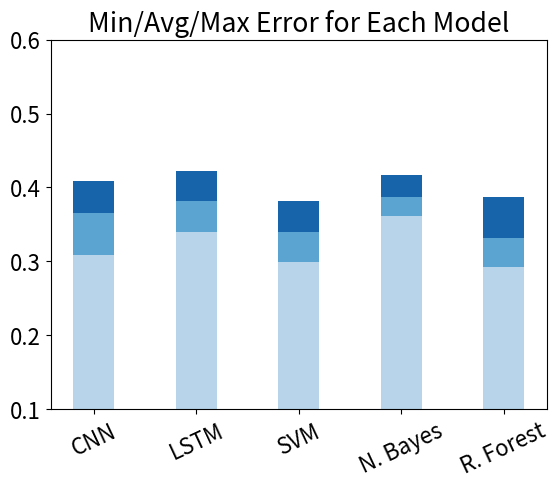

Python code for this plot: (Note: this script raises an exception after producing the figure.)
#Author: Gentry Atkinson
#Organization: Texas State University
#Data: 09 November, 2021
#Make some nice pyplots for the paper

from matplotlib import pyplot as plt
import numpy as np
import seaborn as sb

LABEL_TILT = 25

cnn_all_avg_aer = [
    0.3083,	0.3320,	0.3588,	0.3427,	0.3795,	0.3370,	0.3717,
    0.3288,	0.3515,	0.3753,	0.3637,	0.3968,	0.3568,	0.3927,
    0.3320,	0.3520,	0.3787,	0.3665,	0.4020,	0.3600,	0.3902,
    0.3182,	0.3403,	0.3637,	0.3478,	0.3758,	0.3440,	0.3727,
    0.3692,	0.3890,	0.4087,	0.3788,	0.3892,	0.3755,	0.3870,
    0.3308,	0.3532,	0.3762,	0.3635,	0.3922,	0.3565,	0.3860,
    0.3472,	0.3675,	0.3883,	0.3687,	0.3942,	0.3675,	0.3863
]

lstm_all_avg_aer = [
    0.3398,	0.3615,	0.3852,	0.3680,	0.3920,	0.3625,	0.3883,
    0.3398,	0.3602,	0.3835,	0.3710,	0.4038,	0.3682,	0.3972,
    0.3517,	0.3718,	0.3908,	0.3777,	0.4037,	0.3717,	0.3945,
    0.3480,	0.3693,	0.3905,	0.3722,	0.3967,	0.3670,	0.3900,
    0.3883,	0.4040,	0.4227,	0.3942,	0.4020,	0.3925,	0.3972,
    0.3627,	0.3822,	0.4030,	0.3887,	0.4070,	0.3815,	0.4025,
    0.3667,	0.3842,	0.4053,	0.3772,	0.3893,	0.3750,	0.3867
]

svm_all_avg_aer = [
    0.2992,	0.3213,	0.3480,	0.3283,	0.3570,	0.3220,	0.3483,
    0.2995,	0.3215,	0.3480,	0.3285,	0.3575,	0.3230,	0.3490,
    0.2968,	0.3190,	0.3457,	0.3282,	0.3578,	0.3212,	0.3512,
    0.3083,	0.3305,	0.3555,	0.3320,	0.3573,	0.3277,	0.3488,
    0.3373,	0.3582,	0.3820,	0.3520,	0.3667,	0.3472,	0.3588,
    0.3093,	0.3313,	0.3560,	0.3328,	0.3575,	0.3275,	0.3483,
    0.3295,	0.3505,	0.3752,	0.3435,	0.3575,	0.3373,	0.3488
]

nb_all_avg_aer = [
    0.3608,	0.3812,	0.4037,	0.3842,	0.4070,	0.3777,	0.4003,
    0.3522,	0.3735,	0.3952,	0.3738,	0.3942,	0.3673,	0.3885,
    0.3353,	0.3553,	0.3825,	0.3608,	0.3853,	0.3552,	0.3792,
    0.3720,	0.3918,	0.4130,	0.3927,	0.4152,	0.3868,	0.4080,
    0.3707,	0.3905,	0.4113,	0.3913,	0.4138,	0.3850,	0.4063,
    0.3653,	0.3852,	0.4067,	0.3883,	0.4120,	0.3818,	0.4052,
    0.3697,	0.3893,	0.4113,	0.3932,	0.4170,	0.3852,	0.4080
]

rf_all_avg_aer = [
    0.2930,	0.3183,	0.3460,	0.3243,	0.3535,	0.3163,	0.3455,
    0.2788,	0.3058,	0.3330,	0.3097,	0.3362,	0.3013,	0.3312,
    0.2805,	0.3053,	0.3337,	0.3108,	0.3387,	0.3038,	0.3332,
    0.3083,	0.3323,	0.3607,	0.3348,	0.3580,	0.3270,	0.3513,
    0.3173,	0.3425,	0.3662,	0.3325,	0.3472,	0.3278,	0.3388,
    0.2962,	0.3210,	0.3490,	0.3193,	0.3397,	0.3118,	0.3330,
    0.3413,	0.3630,	0.3868,	0.3568,	0.3707,	0.3485,	0.3615,
]

all_all_avg_aer = [(
    cnn_all_avg_aer[i]+ lstm_all_avg_aer[i]+ svm_all_avg_aer[i]+nb_all_avg_aer[i]+ rf_all_avg_aer[i])/5 for i in range(49)]

all_model_ss1_avg_aer = [
    0.1076,	0.1444,	0.1874,	0.1436,	0.1852,	0.1238,	0.1594,
    0.1192,	0.1544,	0.1942,	0.1566,	0.2004,	0.1410,	0.1770,
    0.1316,	0.1654,	0.2042,	0.1686,	0.2116,	0.1492,	0.1838,
    0.1192,	0.1542,	0.1950,	0.1512,	0.1904,	0.1336,	0.1656,
    0.1310,	0.1636,	0.2038,	0.1614,	0.1974,	0.1424,	0.1678,
    0.1186,	0.1546,	0.1942,	0.1536,	0.1860,	0.1274,	0.1574,
    0.1284,	0.1600,	0.2062,	0.1594,	0.1944,	0.1344,	0.1594
]

all_model_ss2_avg_aer = [
    0.3108,	0.3380,	0.3714,	0.3406,	0.3688,	0.3378,	0.3626,
    0.3276,	0.3540,	0.3856,	0.3528,	0.3750,	0.3504,	0.3712,
    0.3238,	0.3496,	0.3814,	0.3530,	0.3796,	0.3500,	0.3740,
    0.3258,	0.3518,	0.3848,	0.3550,	0.3826,	0.3524,	0.3776,
    0.3574,	0.3816,	0.4118,	0.3880,	0.4180,	0.3850,	0.4116,
    0.3192,	0.3448,	0.3788,	0.3504,	0.3792,	0.3474,	0.3740,
    0.3410,	0.3654,	0.3974,	0.3720,	0.4004,	0.3690,	0.3944
]

all_model_bs1_avg_aer = [
    0.4602,	0.4652,	0.4678,	0.4642,	0.4682,	0.4634,	0.4646,
    0.4632,	0.4678,	0.4696,	0.4688,	0.4734,	0.4668,	0.4702,
    0.4626,	0.4672,	0.4698,	0.4670,	0.4724,	0.4666,	0.4704,
    0.4720,	0.4760,	0.4772,	0.4694,	0.4666,	0.4694,	0.4648,
    0.4756,	0.4804,	0.4792,	0.4692,	0.4614,	0.4694,	0.4606,
    0.4662,	0.4704,	0.4722,	0.4664,	0.4646,	0.4658,	0.4626,
    0.4756,	0.4796,	0.4800,	0.4702,	0.4628,	0.4708,	0.4624
]

all_model_bs2_avg_aer = [
    0.4702,	0.4684,	0.4864,	0.5068,	0.5438,	0.5066,	0.5434,
    0.4732,	0.4722,	0.4874,	0.5092,	0.5472,	0.5072,	0.5484,
    0.4776,	0.4750,	0.4908,	0.5100,	0.5462,	0.5108,	0.5396,
    0.4688,	0.4658,	0.4840,	0.5042,	0.5406,	0.5022,	0.5374,
    0.4736,	0.4716,	0.4862,	0.5076,	0.5416,	0.5064,	0.5394,
    0.4808,	0.4784,	0.4934,	0.5174,	0.5510,	0.5156,	0.5516,
    0.4762,	0.4744,	0.4864,	0.5066,	0.5404,	0.5064,	0.5388
]

all_model_har1_avg_aer = [
    0.3036,	0.3350,	0.3608,	0.3380,	0.3632,	0.3242,	0.3590,
    0.2606,	0.2948,	0.3246,	0.2964,	0.3222,	0.2840,	0.3184,
    0.2360,	0.2682,	0.3022,	0.2720,	0.2966,	0.2576,	0.2942,
    0.3144,	0.3474,	0.3694,	0.3388,	0.3568,	0.3306,	0.3554,
    0.3236,	0.3532,	0.3750,	0.3342,	0.3412,	0.3300,	0.3418,
    0.3152,	0.3458,	0.3694,	0.3382,	0.3588,	0.3322,	0.3560,
    0.3474,	0.3768,	0.3948,	0.3594,	0.3696,	0.3556,	0.3690
]

all_model_har2_avg_aer = [
    0.2910,	0.3260,	0.3580,	0.3230,	0.3550,	0.3220,	0.3530,
    0.2900,	0.3250,	0.3540,	0.3200,	0.3510,	0.3200,	0.3470,
    0.2870,	0.3210,	0.3550,	0.3200,	0.3540,	0.3180,	0.3490,
    0.3080,	0.3420,	0.3720,	0.3320,	0.3530,	0.3280,	0.3510,
    0.3620,	0.3950,	0.4210,	0.3530,	0.3530,	0.3540,	0.3480,
    0.3220,	0.3550,	0.3860,	0.3410,	0.3540,	0.3370,	0.3530,
    0.3630,	0.3940,	0.4180,	0.3530,	0.3420,	0.3530,	0.3400
]

all_all_avg_aer_2 = [(
    all_model_ss1_avg_aer [i]+all_model_ss2_avg_aer [i]+ all_model_bs1_avg_aer [i]+ all_model_bs2_avg_aer [i]+all_model_har1_avg_aer [i]+ all_model_har2_avg_aer [i])/6 for i in range(49)]

cev_ss1_dic = {
    'CNN':[1.240, 0.954, 0.001, 0.072, 0.093, 0.025],
    'LSTM': [0.096, 0.149, 0.009, 0.507, 0.046, 0.096],
    'SVM': [],
    'NB': [],
    'RF': []
}

cev_ss2_dic = {
    'CNN':[0.048, 0.092, 0.147, 0.686, 0.218, 0.763],
    'LSTM': [0.161, 0.447, 0.274, 0.849, 0.130, 0.481],
    'SVM': [],
    'NB': [],
    'RF': []
}

cev_bs1_dic = {
    'CNN':[0.009, 0.002, 0.136, 0.220, 0.027, 0.102],
    'LSTM': [0.043, 0.000, 0.006, 0.025, 0.003, 0.041],
    'SVM': [],
    'NB': [],
    'RF': []
}

cev_bs2_dic = {
    'CNN':[14.123, 5.190, 1.216, 4.678, 0.126, 9.111],
    'LSTM': [0.692, 0.160, 0.001, 0.000, 0.019, 0.047],
    'SVM': [],
    'NB': [],
    'RF': []
}

cev_har1_dic = {
    'CNN':[0.121, 3.097, 0.906, 4.672, 1.144, 2.336],
    'LSTM': [0.254, 1.194, 0.373, 2.738, 0.201, 3.162],
    'SVM': [],
    'NB': [],
    'RF': []
}

cev_har2_dic = {
    'CNN':[8.764, 33.409, 81.898, 1644.171, 71.722, 296.200],
    'LSTM': [],
    'SVM': [],
    'NB': [],
    'RF': []
}




"""
Plot 1
Bar Plot
Clean, Avg, and Max AER for all models
Following: https://matplotlib.org/stable/gallery/misc/table_demo.html#sphx-glr-gallery-misc-table-demo-py
"""
def plot1():
    plt.figure()
    clean = [cnn_all_avg_aer[0], lstm_all_avg_aer[0],svm_all_avg_aer[0],nb_all_avg_aer[0],rf_all_avg_aer[0]]
    avgs = [sum(cnn_all_avg_aer)/49, sum(lstm_all_avg_aer)/49,sum(svm_all_avg_aer)/49,sum(nb_all_avg_aer)/49,sum(rf_all_avg_aer)/49]
    maxs = [max(cnn_all_avg_aer), max(lstm_all_avg_aer),max(svm_all_avg_aer),max(nb_all_avg_aer),max(rf_all_avg_aer)]

    n_cols = len(clean)
    cols = ["CNN", "LSTM", "SVM", "N. Bayes", "R. Forest"]
    colors =  plt.cm.Blues(np.linspace(0.3, 0.8, 3))
    WIDTH = 0.4

    for i in range(n_cols):
        #plt max bar
        plt.bar(cols[i], maxs[i], width=WIDTH, bottom=0, align='center', color=colors[2])
        # #plt avg bar
        plt.bar(cols[i], avgs[i], width=WIDTH, bottom=0, align='center', color=colors[1])
        #plt clean bar
        plt.bar(cols[i], clean[i], width=WIDTH, bottom=0, align='center', color=colors[0])


    ax = plt.gca()
    ax.set_ylim([0.1, 0.6])
    plt.xticks(rotation=LABEL_TILT)
    plt.title("Min/Avg/Max Error for Each Model")
    plt.savefig("imgs/plots/aer_for_all_models.pdf", bbox_inches='tight')

"""
Plot 2
Bar Plot
Min, Avg, and Max AER for all symetrical noise
"""
def plot2():
    plt.figure()
    data = [
        [cnn_all_avg_aer[0], lstm_all_avg_aer[0], svm_all_avg_aer[0], nb_all_avg_aer[0], rf_all_avg_aer[0]],
        [cnn_all_avg_aer[8], lstm_all_avg_aer[8], svm_all_avg_aer[8], nb_all_avg_aer[8], rf_all_avg_aer[8]],
        [cnn_all_avg_aer[16], lstm_all_avg_aer[16], svm_all_avg_aer[16], nb_all_avg_aer[16], rf_all_avg_aer[16]],
        [cnn_all_avg_aer[24], lstm_all_avg_aer[24], svm_all_avg_aer[24], nb_all_avg_aer[24], rf_all_avg_aer[24]],
        [cnn_all_avg_aer[32], lstm_all_avg_aer[32], svm_all_avg_aer[32], nb_all_avg_aer[32], rf_all_avg_aer[32]],
        [cnn_all_avg_aer[40], lstm_all_avg_aer[40], svm_all_avg_aer[40], nb_all_avg_aer[40], rf_all_avg_aer[40]],
        [cnn_all_avg_aer[48], lstm_all_avg_aer[48], svm_all_avg_aer[48], nb_all_avg_aer[48], rf_all_avg_aer[48]]
    ]

    n_cols = len(data)
    cols = ['Clean', 'NCAR05', 'NCAR10', 'NAR05', 'NAR10', 'NNAR05', 'NNAR10']
    colors =  plt.cm.Blues(np.linspace(0.3, 0.8, 3))
    WIDTH = 0.4

    for i in range(n_cols):
        #plt max bar
        plt.bar(cols[i], max(data[i]), width=WIDTH, bottom=0, align='center', color=colors[2])
        # #plt avg bar
        plt.bar(cols[i], np.mean(data[i]), width=WIDTH, bottom=0, align='center', color=colors[1])
        #plt clean bar
        plt.bar(cols[i], min(data[i]), width=WIDTH, bottom=0, align='center', color=colors[0])

    ax = plt.gca()
    ax.set_ylim([0.1, 0.6])
    plt.xticks(rotation=LABEL_TILT)
    plt.title("Min/Avg/Max Error for Each Noise Class")
    plt.savefig("imgs/plots/aer_for_all_noise.pdf", bbox_inches='tight')

def plotHeatMap(data, title, filename):
    cols = ['Clean', 'NCAR05', 'NCAR10', 'NAR05', 'NAR10', 'NNAR05', 'NNAR10']
    ax = sb.heatmap(data, annot=True,  cmap="YlGnBu", xticklabels=cols, yticklabels=cols)
    plt.xticks(rotation=LABEL_TILT)
    plt.title(title)
    plt.savefig(filename, bbox_inches='tight')

"""
Plot 3
Heat Map
Average AER for all train/test pairs
"""
def plot3():
    plt.figure()
    data = np.reshape(np.array(all_all_avg_aer), (7, 7))
    title = "All Model Avg AER for Each Train/Test"
    filename = "imgs/plots/all_aer_for_test_train_pairs.pdf"
    plotHeatMap(data, title, filename)

"""
Plot 4
Heat Map
CNN AER for all train/test pairs
"""
def plot4():
    plt.figure()
    data = np.reshape(np.array(cnn_all_avg_aer), (7, 7))
    title = "CNN AER for Each Train/Test"
    filename = "imgs/plots/cnn_aer_for_test_train_pairs.pdf"
    plotHeatMap(data, title, filename)



"""
Plot 5
Heat Map
LSTM AER for all train/test pairs
"""
def plot5():
    plt.figure()
    data = np.reshape(np.array(lstm_all_avg_aer), (7, 7))
    title = "LSTM AER for Each Train/Test"
    filename = "imgs/plots/lstm_aer_for_test_train_pairs.pdf"
    plotHeatMap(data, title, filename)

"""
Plot 6
Heat Map
SVM AER for all train/test pairs
"""
def plot6():
    plt.figure()
    data = np.reshape(np.array(svm_all_avg_aer), (7, 7))
    title = "SVM AER for Each Train/Test"
    filename = "imgs/plots/svm_aer_for_test_train_pairs.pdf"
    plotHeatMap(data, title, filename)

"""
Plot 7
Heat Map
Naive Bayes AER for all train/test pairs
"""
def plot7():
    plt.figure()
    data = np.reshape(np.array(svm_all_avg_aer), (7, 7))
    title = "N.Bayes AER for Each Train/Test"
    filename = "imgs/plots/nb_aer_for_test_train_pairs.pdf"
    plotHeatMap(data, title, filename)

"""
Plot 8
Heat Map
Naive Bayes AER for all train/test pairs
"""
def plot8():
    plt.figure()
    data = np.reshape(np.array(svm_all_avg_aer), (7, 7))
    title = "R. Forest AER for Each Train/Test"
    filename = "imgs/plots/rf_aer_for_test_train_pairs.pdf"
    plotHeatMap(data, title, filename)

"""
Plot 9
Heat Map
All model delta AER for all train/test pairs
"""
def plot9():
    plt.figure()
    data = np.reshape(np.array([((all_all_avg_aer[i] - all_all_avg_aer[0])) for i in range(49)]), (7, 7))
    title = "Change in AER for Each Train/Test"
    filename = "imgs/plots/delta_aer_for_test_train_pairs.pdf"
    plotHeatMap(data, title, filename)

"""
Plot 10
Bar Plot
Min, Avg, Max AER for each dataset
"""
def plot10():
    plt.figure()
    data = [
        all_model_ss1_avg_aer, all_model_ss2_avg_aer,
        all_model_bs1_avg_aer, all_model_bs2_avg_aer,
        all_model_har1_avg_aer, all_model_har2_avg_aer,
    ]

    n_cols = len(data)
    cols = ['Synthetic 1', 'Synthetic 2', 'Apnea-ECG', 'Gait Parkinsons', 'TXState HAR', 'UCI HAR']
    colors =  plt.cm.Blues(np.linspace(0.3, 0.8, 3))
    WIDTH = 0.4

    for i in range(n_cols):
        #plt max bar
        plt.bar(cols[i], max(data[i]), width=WIDTH, bottom=0, align='center', color=colors[2])
        # #plt avg bar
        plt.bar(cols[i], np.mean(data[i]), width=WIDTH, bottom=0, align='center', color=colors[1])
        #plt clean bar
        plt.bar(cols[i], min(data[i]), width=WIDTH, bottom=0, align='center', color=colors[0])

    ax = plt.gca()
    ax.set_ylim([0.1, 0.6])
    plt.xticks(rotation=LABEL_TILT)
    plt.title("Min/Avg/Max Error for Each Dataset")
    plt.savefig("imgs/plots/aer_for_all_datasets.pdf", bbox_inches='tight')

"""
Plot 11
Bar Plot
Min, Avg, Max Delta AER for each dataset
"""
def plot11():
    plt.figure()
    data = [
        [all_model_ss1_avg_aer[i] - all_model_ss1_avg_aer[0] for i in range(1, 49)],
        [all_model_ss2_avg_aer[i] - all_model_ss2_avg_aer[0] for i in range(1, 49)],
        [all_model_bs1_avg_aer[i] - all_model_bs1_avg_aer[0] for i in range(1, 49)],
        [all_model_bs2_avg_aer[i] - all_model_bs2_avg_aer[0] for i in range(1, 49)],
        [all_model_har1_avg_aer[i] - all_model_har1_avg_aer[0] for i in range(1, 49)],
        [all_model_har2_avg_aer[i] - all_model_har2_avg_aer[0] for i in range(1, 49)],
    ]

    n_cols = len(data)
    cols = ['Synthetic 1', 'Synthetic 2', 'Apnea-ECG', 'Gait Parkinsons', 'TXState HAR', 'UCI HAR']
    colors =  plt.cm.Blues(np.linspace(0.3, 0.8, 3))
    WIDTH = 0.4

    for i in range(n_cols):
        #plt max bar
        plt.bar(cols[i], max(data[i]), width=WIDTH, bottom=0, align='center', color=colors[2])
        # #plt avg bar
        plt.bar(cols[i], np.mean(data[i]), width=WIDTH, bottom=0, align='center', color=colors[1])
        #plt clean bar
        plt.bar(cols[i], min(data[i]), width=WIDTH, bottom=0, align='center', color=colors[0])

    ax = plt.gca()
    ax.set_ylim([0.0, 0.15])
    plt.xticks(rotation=LABEL_TILT)
    plt.title("Min/Avg/Max Error for Each Dataset")
    plt.savefig("imgs/plots/delta_aer_for_all_datasets.pdf", bbox_inches='tight')

"""
Plot 12
Bar Plot
Min, Avg, Max Delta AER for each model
"""
def plot12():
    plt.figure()
    data = [
        [cnn_all_avg_aer[i] - cnn_all_avg_aer[0] for i in range(1, 49)],
        [lstm_all_avg_aer[i] - cnn_all_avg_aer[0] for i in range(1, 49)],
        [svm_all_avg_aer[i] - cnn_all_avg_aer[0] for i in range(1, 49)],
        [nb_all_avg_aer[i] - cnn_all_avg_aer[0] for i in range(1, 49)],
        [rf_all_avg_aer[i] - cnn_all_avg_aer[0] for i in range(1, 49)],
    ]

    n_cols = len(data)
    cols = ["CNN", "LSTM", "SVM", "N. Bayes", "R. Forest"]
    colors =  plt.cm.Blues(np.linspace(0.3, 0.8, 3))
    WIDTH = 0.4

    for i in range(n_cols):
        #plt max bar
        plt.bar(cols[i], max(data[i]), width=WIDTH, bottom=0, align='center', color=colors[2])
        # #plt avg bar
        plt.bar(cols[i], np.mean(data[i]), width=WIDTH, bottom=0, align='center', color=colors[1])
        #plt clean bar
        plt.bar(cols[i], min(data[i]), width=WIDTH, bottom=0, align='center', color=colors[0])

    ax = plt.gca()
    ax.set_ylim([0.0, 0.15])
    plt.xticks(rotation=LABEL_TILT)
    plt.title("Min/Avg/Max Error for Each Model")
    plt.savefig("imgs/plots/delta_aer_for_all_models.pdf", bbox_inches='tight')

"""
Plot 13
Bar Plot
Min, Avg, Max Delta AER/% noise for each noise type
TODO
"""
def plot13():
    plt.figure()
    deltas = [
        [all_model_ss1_avg_aer[i] - all_model_ss1_avg_aer[0] for i in range(0, 49)],
        [all_model_ss2_avg_aer[i] - all_model_ss2_avg_aer[0] for i in range(0, 49)],
        [all_model_bs1_avg_aer[i] - all_model_bs1_avg_aer[0] for i in range(0, 49)],
        [all_model_bs2_avg_aer[i] - all_model_bs2_avg_aer[0] for i in range(0, 49)],
        [all_model_har1_avg_aer[i] - all_model_har1_avg_aer[0] for i in range(0, 49)],
        [all_model_har2_avg_aer[i] - all_model_har2_avg_aer[0] for i in range(0, 49)],
    ]

    divisors = [
        1, 5, 10, 5, 10, 5, 10,
        1, 5, 10, 5, 10, 5, 10,
        1, 5, 10, 5, 10, 5, 10,
        1, 5, 10, 5, 10, 5, 10,
        1, 5, 10, 5, 10, 5, 10,
        1, 5, 10, 5, 10, 5, 10,
        1, 5, 10, 5, 10, 5, 10
    ]

    deltas = np.array([np.array(i)/np.array(divisors) for i in deltas])
    #print(np.append(deltas[:, range(1, 49, 7)], deltas[:, range(2, 49, 7)]))
    data = [
        #ncar
        np.reshape([deltas[:,8], deltas[:,9], deltas[:,15], deltas[:,16]], (24)),
        #nar
        np.reshape([deltas[:,24], deltas[:,25], deltas[:,31], deltas[:,32]], (24)),
        #nnar
        np.reshape([deltas[:,40], deltas[:,41], deltas[:,47], deltas[:,48]], (24))
    ]
    n_cols = len(data)
    cols = ['NCAR', 'NAR', 'NNAR']
    colors =  plt.cm.Blues(np.linspace(0.3, 0.8, 3))
    WIDTH = 0.8
    for i in range(n_cols):
        #plt max bar
        #print(max(data[i]))
        plt.bar(cols[i], max(data[i]), width=WIDTH, bottom=0, align='center', color=colors[2])
        # #plt avg bar
        #print(np.mean(data[i]))
        plt.bar(cols[i], np.mean(data[i]), width=WIDTH, bottom=0, align='center', color=colors[1])
        #plt clean bar
        #print(min(data[i]))
        plt.bar(cols[i], min(data[i]), width=WIDTH, bottom=0, align='center', color=colors[0])
    plt.axhline(y=0.0, color='black', linestyle='-')

    ax = plt.gca()
    ax.set_ylim([-0.01, 0.02])
    plt.xticks(rotation=LABEL_TILT)
    plt.title("Min/Avg/Max Change Error per 1% Label Noise")
    plt.savefig("imgs/plots/delta_aer_per_percent_for_all_noises.pdf", bbox_inches='tight')

"""
Plot 14
Horizontal Bar Plot
Clean, Avg, and Max AER for all models
Following: https://matplotlib.org/stable/gallery/misc/table_demo.html#sphx-glr-gallery-misc-table-demo-py
"""
def plot14():
    plt.figure()
    clean = [cnn_all_avg_aer[0], lstm_all_avg_aer[0],svm_all_avg_aer[0],nb_all_avg_aer[0],rf_all_avg_aer[0]]
    avgs = [sum(cnn_all_avg_aer)/49, sum(lstm_all_avg_aer)/49,sum(svm_all_avg_aer)/49,sum(nb_all_avg_aer)/49,sum(rf_all_avg_aer)/49]
    maxs = [max(cnn_all_avg_aer), max(lstm_all_avg_aer),max(svm_all_avg_aer),max(nb_all_avg_aer),max(rf_all_avg_aer)]

    n_cols = len(clean)
    cols = ["CNN", "LSTM", "SVM", "N. Bayes", "R. Forest"]
    colors =  plt.cm.Blues(np.linspace(0.3, 0.8, 3))
    WIDTH = 0.4

    for i in range(n_cols):
        #plt max bar
        plt.barh(i, maxs[i], height=WIDTH, color=colors[2])
        # #plt avg bar
        plt.barh(i, avgs[i], height=WIDTH, color=colors[1])
        #plt clean bar
        plt.barh(i, clean[i], height=WIDTH, color=colors[0])


    ax = plt.gca()
    ax.set_yticks(range(len(cols)))
    ax.set_yticklabels(cols)
    plt.xticks(rotation=LABEL_TILT)
    ax.set_xlim([0.1, 0.6])
    plt.title("Min/Avg/Max Error for Each Model")
    plt.savefig("imgs/plots/aer_for_all_models_horizontal.pdf", bbox_inches='tight')


if __name__ == '__main__':
    plt.rcParams.update({'font.size': 16})
    plot1()
    plot2()
    plot3()
    plot4()
    plot5()
    plot6()
    plot7()
    plot8()
    plot9()
    plot10()
    plot11()
    plot12()
    plot13()
    plot14()
